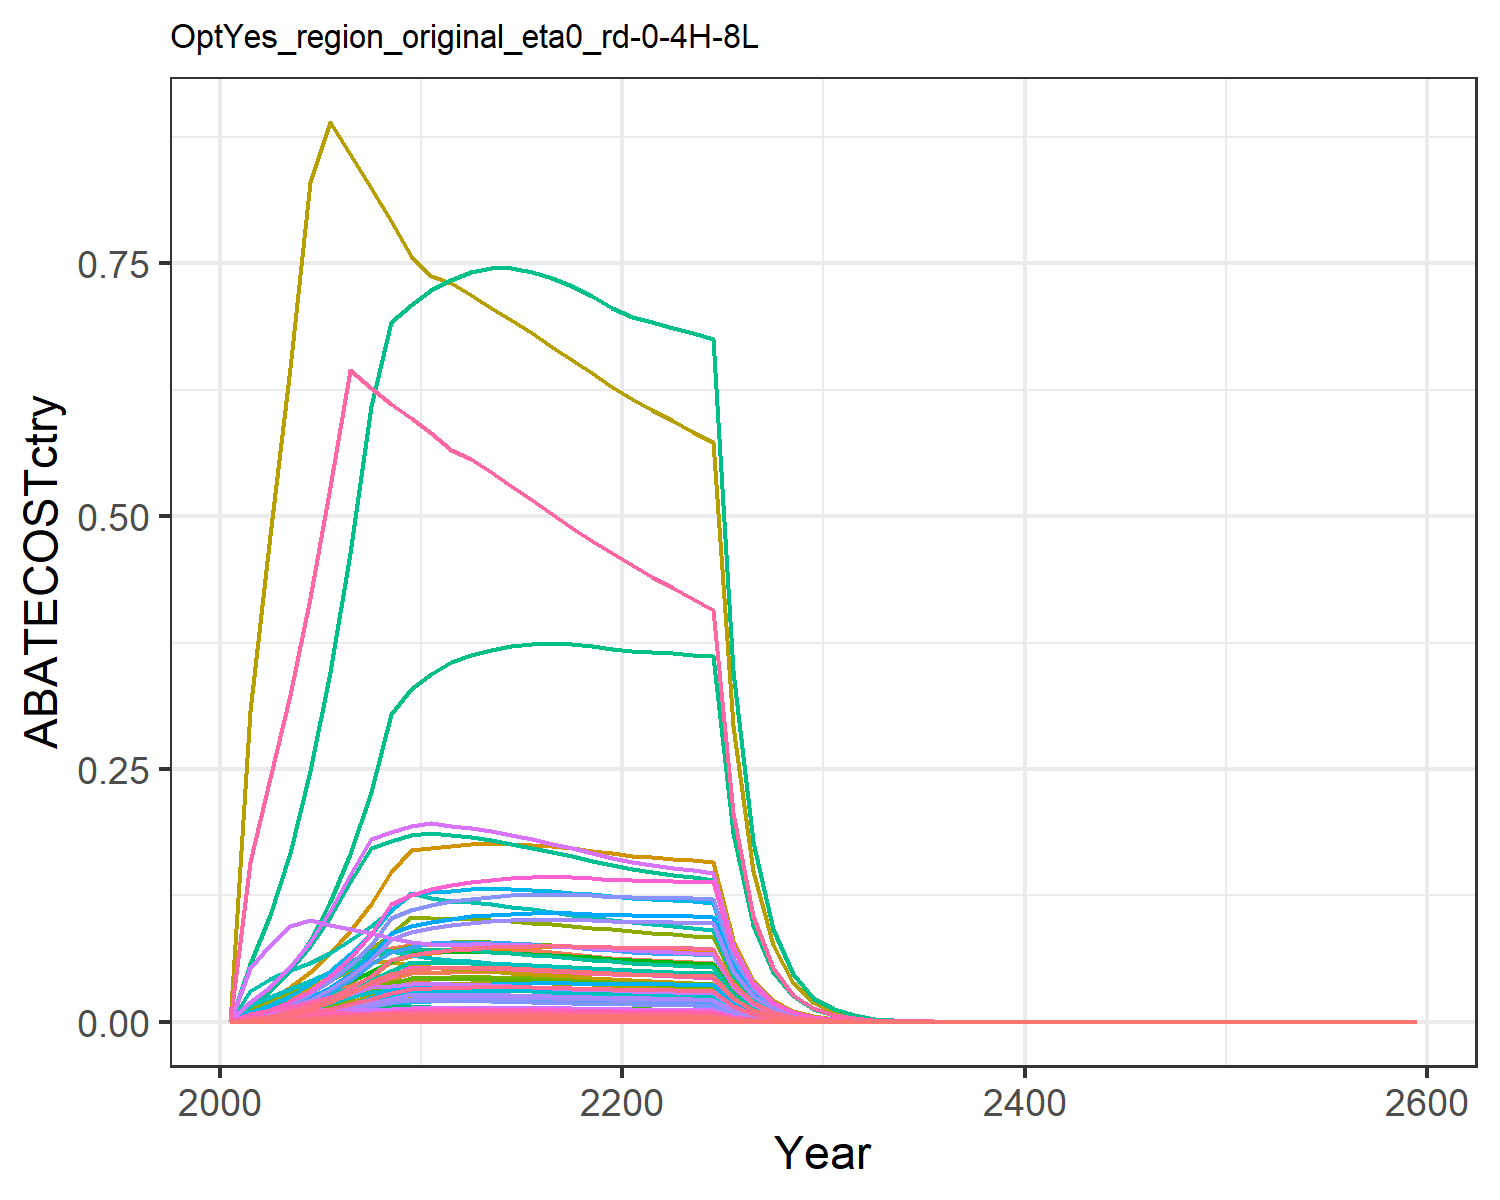

Values plotted in this chart, from the file beside it:
0.0, 0.0, 0.0, 0.0, 0.0, 0.0, 0.0, 0.0, 0.0, 0.0, 0.0, 0.0, 0.0, 0.0, 0.0, 0.0, 0.0, 0.0, 0.0, 0.0, 0.0, 0.0, 0.0, 0.0
0.0003334, 0.0005496, 0.0003442, 0.007473, 0.003569, 0.0002625, 0.009868, 0.001517, 0.0016, 2.2145848302023565e-5, 0.001799, 7.05148911326208e-5, 9.927504678560531e-5, 0.003031, 0.001373, 0.0007646, 4.6869637301227526e-5, 0.0004265, 0.001665, 1.2417532933346857e-5, 0.0003255, 0.01265, 2.0614570118040694e-5, 0.0001608
0.0006589, 0.001148, 0.0005369, 0.01357, 0.006355, 0.0004094, 0.01484, 0.002334, 0.002496, 4.626011714783e-5, 0.002768, 0.0001473, 0.0002074, 0.00599, 0.002142, 0.001389, 8.346591689680666e-5, 0.0006652, 0.002596, 2.2113266318170204e-5, 0.0005796, 0.02254, 3.671063177377554e-5, 0.0003178
0.001106, 0.002026, 0.0007302, 0.02103, 0.009705, 0.0005568, 0.01956, 0.00315, 0.003394, 8.165293438858892e-5, 0.003735, 0.00026, 0.000366, 0.01006, 0.002913, 0.002152, 0.0001275, 0.0009047, 0.003531, 3.376720461914527e-5, 0.0008851, 0.03441, 5.6057544686856025e-5, 0.0005335
0.001745, 0.003371, 0.0008468, 0.03093, 0.01397, 0.0006457, 0.02474, 0.004117, 0.003936, 0.0001358, 0.004882, 0.0004325, 0.0006088, 0.01587, 0.003378, 0.003164, 0.0001835, 0.001049, 0.004095, 4.861645815463046e-5, 0.001274, 0.04954, 8.070905798268735e-5, 0.0008418
0.002564, 0.005109, 0.0008417, 0.04269, 0.01906, 0.0006418, 0.0302, 0.005215, 0.003912, 0.0002059, 0.006184, 0.0006555, 0.0009229, 0.02331, 0.003358, 0.004369, 0.0002503, 0.001043, 0.00407, 6.632533470027796e-5, 0.001738, 0.06759, 0.0001101, 0.001236
0.003588, 0.007239, 0.0008302, 0.05685, 0.02523, 0.0006331, 0.03601, 0.006456, 0.003859, 0.0002917, 0.007655, 0.0009287, 0.001308, 0.03262, 0.003312, 0.005817, 0.0003313, 0.001029, 0.004015, 8.77705871336207e-5, 0.002301, 0.08945, 0.0001457, 0.00173
0.004909, 0.01005, 0.0008146, 0.07061, 0.03277, 0.0006211, 0.04252, 0.007884, 0.003786, 0.0004049, 0.009349, 0.001289, 0.001815, 0.04463, 0.00325, 0.007224, 0.0004304, 0.001009, 0.003939, 0.000114, 0.002989, 0.1162, 0.0001893, 0.002368
0.006586, 0.01218, 0.0007958, 0.07331, 0.04187, 0.0006068, 0.04253, 0.009511, 0.003699, 0.0004906, 0.01128, 0.001562, 0.002199, 0.05988, 0.003175, 0.007501, 0.0005499, 0.000986, 0.003848, 0.0001457, 0.003818, 0.1485, 0.0002418, 0.003177
0.007103, 0.01313, 0.0007748, 0.07597, 0.04778, 0.0005908, 0.04006, 0.01132, 0.003601, 0.0005289, 0.01342, 0.001684, 0.002371, 0.06458, 0.003091, 0.007773, 0.0006275, 0.00096, 0.003747, 0.0001663, 0.004358, 0.1694, 0.000276, 0.003426
0.007433, 0.01368, 0.0007649, 0.07681, 0.04845, 0.0005832, 0.03838, 0.01118, 0.003555, 0.0005512, 0.01326, 0.001755, 0.002471, 0.06758, 0.003051, 0.007859, 0.0006363, 0.0009476, 0.003699, 0.0001686, 0.004418, 0.1718, 0.0002798, 0.003585
0.007681, 0.0138, 0.0007652, 0.07568, 0.04892, 0.0005835, 0.03735, 0.01109, 0.003557, 0.0005562, 0.01315, 0.001771, 0.002493, 0.06984, 0.003053, 0.007743, 0.0006424, 0.0009481, 0.0037, 0.0001702, 0.004461, 0.1734, 0.0002826, 0.003705
0.007831, 0.01382, 0.0007672, 0.075, 0.04954, 0.000585, 0.03663, 0.01107, 0.003566, 0.000557, 0.01312, 0.001774, 0.002497, 0.0712, 0.003061, 0.007674, 0.0006506, 0.0009506, 0.00371, 0.0001724, 0.004518, 0.1756, 0.0002861, 0.003777
0.00795, 0.01378, 0.0007648, 0.07382, 0.04975, 0.0005832, 0.03575, 0.01097, 0.003555, 0.0005551, 0.01301, 0.001767, 0.002488, 0.07228, 0.003051, 0.007554, 0.0006534, 0.0009476, 0.003699, 0.0001731, 0.004537, 0.1764, 0.0002874, 0.003834
0.008034, 0.01366, 0.0007595, 0.07235, 0.04968, 0.0005792, 0.03483, 0.01084, 0.00353, 0.0005506, 0.01285, 0.001753, 0.002468, 0.07304, 0.00303, 0.007403, 0.0006525, 0.000941, 0.003673, 0.0001729, 0.004531, 0.1762, 0.000287, 0.003875
0.008082, 0.0135, 0.0007522, 0.07071, 0.0494, 0.0005736, 0.03389, 0.01068, 0.003496, 0.0005439, 0.01267, 0.001732, 0.002438, 0.07348, 0.003001, 0.007235, 0.0006488, 0.0009319, 0.003637, 0.0001719, 0.004506, 0.1752, 0.0002854, 0.003898
0.008096, 0.01329, 0.0007433, 0.06896, 0.04896, 0.0005668, 0.03298, 0.01052, 0.003455, 0.0005353, 0.01247, 0.001705, 0.0024, 0.0736, 0.002965, 0.007056, 0.000643, 0.0009209, 0.003594, 0.0001703, 0.004465, 0.1736, 0.0002828, 0.003905
0.008079, 0.01303, 0.0007332, 0.06715, 0.04838, 0.0005591, 0.0321, 0.01034, 0.003408, 0.0005251, 0.01226, 0.001672, 0.002354, 0.07345, 0.002925, 0.006871, 0.0006354, 0.0009085, 0.003546, 0.0001683, 0.004412, 0.1715, 0.0002795, 0.003896
0.008033, 0.01275, 0.0007223, 0.06531, 0.0477, 0.0005508, 0.03125, 0.01016, 0.003357, 0.0005136, 0.01204, 0.001635, 0.002302, 0.07304, 0.002882, 0.006682, 0.0006264, 0.0008949, 0.003493, 0.000166, 0.00435, 0.1691, 0.0002755, 0.003875
0.007963, 0.01243, 0.0007106, 0.06345, 0.04693, 0.0005419, 0.03044, 0.009971, 0.003303, 0.000501, 0.01182, 0.001595, 0.002246, 0.0724, 0.002835, 0.006492, 0.0006163, 0.0008805, 0.003436, 0.0001633, 0.00428, 0.1664, 0.0002711, 0.003841
0.007914, 0.01217, 0.0006998, 0.06192, 0.0463, 0.0005336, 0.02967, 0.009792, 0.003253, 0.0004904, 0.01161, 0.001562, 0.002198, 0.07195, 0.002792, 0.006335, 0.0006081, 0.000867, 0.003384, 0.0001611, 0.004223, 0.1642, 0.0002675, 0.003817
0.007897, 0.01197, 0.00069, 0.06077, 0.04588, 0.0005262, 0.02894, 0.009621, 0.003207, 0.0004824, 0.01141, 0.001536, 0.002163, 0.0718, 0.002753, 0.006217, 0.0006025, 0.000855, 0.003337, 0.0001596, 0.004184, 0.1627, 0.000265, 0.003809
0.007875, 0.01186, 0.0006804, 0.0597, 0.04546, 0.0005188, 0.02825, 0.009453, 0.003162, 0.000478, 0.01121, 0.001522, 0.002143, 0.0716, 0.002714, 0.006108, 0.000597, 0.0008429, 0.00329, 0.0001582, 0.004146, 0.1612, 0.0002626, 0.003798
0.007846, 0.01176, 0.0006706, 0.05868, 0.04503, 0.0005114, 0.02758, 0.009287, 0.003117, 0.0004739, 0.01101, 0.001509, 0.002124, 0.07133, 0.002675, 0.006004, 0.0005913, 0.0008309, 0.003243, 0.0001567, 0.004106, 0.1597, 0.0002601, 0.003784
0.007807, 0.01166, 0.0006608, 0.05768, 0.04458, 0.0005039, 0.02695, 0.009125, 0.003071, 0.0004698, 0.01082, 0.001496, 0.002106, 0.07098, 0.002636, 0.005902, 0.0005854, 0.0008187, 0.003196, 0.0001551, 0.004065, 0.1581, 0.0002575, 0.003765
0.004025, 0.005993, 0.0003377, 0.02942, 0.02288, 0.0002575, 0.01367, 0.004651, 0.00157, 0.0002415, 0.005515, 0.0007689, 0.001083, 0.0366, 0.001347, 0.00301, 0.0003005, 0.0004184, 0.001633, 7.961118849390574e-5, 0.002087, 0.08113, 0.0001322, 0.001941
0.002073, 0.003078, 0.0001725, 0.015, 0.01174, 0.0001315, 0.006935, 0.00237, 0.0008017, 0.000124, 0.002811, 0.0003949, 0.0005559, 0.01884, 0.0006882, 0.001535, 0.0001541, 0.0002137, 0.0008341, 4.0831655614121954e-5, 0.00107, 0.04161, 6.778536704602395e-5, 0.0009997
0.001066, 0.001579, 8.803798935460693e-5, 0.007642, 0.006013, 6.713264644411258e-5, 0.003518, 0.001207, 0.0004092, 6.360506305687209e-5, 0.001432, 0.0002025, 0.0002851, 0.009689, 0.0003512, 0.0007819, 7.896332031857964e-5, 0.0001091, 0.0004257, 2.0920358830186623e-5, 0.0005483, 0.02132, 3.47302645633666e-5, 0.000514
0.0005471, 0.0008087, 4.4902373261435816e-5, 0.003892, 0.003077, 3.4239936313400174e-5, 0.001785, 0.0006148, 0.0002087, 3.2584325316631155e-5, 0.000729, 0.0001038, 0.0001461, 0.004974, 0.0001791, 0.0003982, 4.041551773103962e-5, 5.5633468553460965e-5, 0.0002171, 1.070759347289219e-5, 0.0002807, 0.01091, 1.777586881607067e-5, 0.0002639
0.0002804, 0.0004138, 2.2886923782798206e-5, 0.001981, 0.001574, 1.7452235946862205e-5, 0.0009053, 0.0003129, 0.0001064, 1.667388345752581e-5, 0.000371, 5.3091534843485984e-5, 7.474541222213432e-5, 0.00255, 9.130870254746497e-5, 0.0002027, 2.0666064282657005e-5, 2.8356607058213364e-5, 0.0001107, 5.475219110044949e-6, 0.0001435, 0.00558, 9.089509877807644e-6, 0.0001353
0.0001433, 0.0002112, 1.1637023314553734e-5, 0.001006, 0.0008023, 8.873716648515782e-6, 0.0004582, 0.0001588, 5.4089898647564874e-5, 8.50840202792692e-6, 0.0001884, 2.7091716448586654e-5, 3.814132553757277e-5, 0.001303, 4.6426575736015787e-5, 0.0001029, 1.0536338760315264e-5, 1.441812366702097e-5, 5.627422913291836e-5, 2.791473138830694e-6, 7.316742451302281e-5, 0.002845, 4.63417484470827e-6, 6.913470152750359e-5
7.302931808143102e-5, 0.0001074, 5.900611235738162e-6, 0.0005095, 0.0004077, 4.4994626841990625e-6, 0.0002313, 8.039379495442091e-5, 2.742655532025969e-5, 4.328432396767109e-6, 9.532935071094193e-5, 1.37822193609559e-5, 1.940342599827708e-5, 0.000664, 2.354082887177656e-5, 5.213653892769548e-5, 5.354299023801769e-6, 7.31078216552914e-6, 2.8534131085646595e-5, 1.418555557316081e-6, 3.718182174625197e-5, 0.001446, 2.354969635240331e-6, 3.522334893662993e-5
3.71510902575916e-5, 5.457364272615971e-5, 2.988840522274525e-6, 0.0002579, 0.0002069, 2.2791158172809032e-6, 0.0001167, 4.0650423795617494e-5, 1.3892391254503871e-5, 2.198949607629564e-6, 4.820245777373569e-5, 7.001704792403436e-6, 9.85741535837515e-6, 0.0003378, 1.1924151659704099e-5, 2.6388800365548324e-5, 2.7173407982888507e-6, 3.70313533850733e-6, 1.4453412341442751e-5, 7.199259647992862e-7, 1.88700109457194e-5, 0.0007337, 1.195162063254778e-6, 1.7918636650286784e-5
1.8877304239206194e-5, 2.7696054202045684e-5, 1.5128540018854832e-6, 0.0001305, 0.0001049, 1.1536144064019826e-6, 5.88294902599886e-5, 2.0541936120698518e-5, 7.031877260932239e-6, 1.1159641262371185e-6, 2.4358216126531412e-5, 3.553356267789942e-6, 5.002625744217886e-6, 0.0001716, 6.035618301823816e-6, 1.334825896666142e-5, 1.3777680527606452e-6, 1.8744068392518258e-6, 7.315847914499172e-6, 3.65022670427629e-7, 9.567625177021415e-6, 0.000372, 6.059807108702943e-7, 9.104862152198449e-6
9.58295302918388e-6, 1.4044097512365163e-5, 7.653496221882826e-7, 6.595843772262676e-5, 5.31538039237781e-5, 5.836110748230354e-7, 2.965904463413205e-5, 1.0376140019049198e-5, 3.557411751709963e-6, 5.658823778593651e-7, 1.2303818863913286e-5, 1.801833631497222e-6, 2.5367282738952386e-6, 8.712637785988432e-5, 3.053406463027096e-6, 6.74881980995977e-6, 6.980634993337876e-7, 9.482584337025202e-7, 3.701071901433031e-6, 1.8494332347473992e-7, 4.847557539168679e-6, 0.0001885, 3.070277429581119e-7, 4.622029990940103e-6
4.8608789025688125e-6, 7.116564705659123e-6, 3.870259168907164e-7, 3.3336103907620125e-5, 2.6915374975353538e-5, 2.951234374365382e-7, 1.4950871547103065e-5, 5.239586304957117e-6, 1.7989301948393079e-6, 2.8674954401895266e-7, 6.212996422530969e-6, 9.13043050013916e-7, 1.2854361688927195e-6, 4.419418218023113e-5, 1.5440622190604301e-6, 3.4109261257024254e-6, 3.5347688131820304e-7, 4.795201815135766e-7, 1.8715769951451034e-6, 9.364934460097832e-8, 2.454647066622455e-6, 9.543590883690708e-5, 1.5546896401627593e-7, 2.344489011015684e-6
2.463957030789151e-6, 3.6040409678573225e-6, 1.9564514372192437e-7, 1.6843344652607046e-5, 1.3622419767436201e-5, 1.4918759910666045e-7, 7.536046687721343e-6, 2.645172821291062e-6, 9.093756804261398e-7, 1.4521853547356948e-7, 3.136592913854489e-6, 4.623922768594825e-7, 6.509832771661489e-7, 2.240182651853578e-5, 7.805375856753573e-7, 1.7233988854544905e-6, 1.7890185293015935e-7, 2.424018411570032e-7, 9.460993029704631e-7, 4.7397841726819746e-8, 1.24234690220948e-6, 4.83020582939527e-5, 7.86860108981382e-8, 1.1884106348025239e-6
1.2482174519184317e-6, 1.8242468281976775e-6, 9.88709666696422e-8, 8.508048442097905e-6, 6.8916752876369775e-6, 7.539324441277004e-8, 3.798387940986595e-6, 1.3351359255976033e-6, 4.59560870661777e-7, 7.350483945543722e-8, 1.5831774202254264e-6, 2.340477402912271e-7, 3.295062928449735e-7, 1.1348554567256294e-5, 3.9445142439823896e-7, 8.705373846419995e-7, 9.050767042860606e-8, 1.224998683931465e-7, 4.781194711539467e-7, 2.3978892156656058e-8, 6.285117909151615e-7, 2.443634149948709e-5, 3.98077908365242e-8, 6.02037647519719e-7
6.319972360995265e-7, 9.229485154840587e-7, 4.9952286438946186e-8, 4.296687691396013e-6, 3.485252534539966e-6, 3.809070617314514e-8, 1.9144306350437837e-6, 6.737888710718662e-7, 2.321825812033568e-7, 3.718859827938728e-8, 7.989653384562288e-7, 1.1841271209313515e-7, 1.6670844050439499e-7, 5.745998110511378e-6, 1.9928752799218955e-7, 4.396339878583302e-7, 4.577146696427802e-8, 6.189024666010993e-8, 2.415588881104022e-7, 1.2126586232866672e-8, 3.178504820453326e-7, 1.2357927149985267e-5, 2.0131564259320193e-8, 3.048235935778178e-7
3.1983964577858487e-7, 4.6675885190939897e-7, 2.523141546373448e-8, 2.1694561687535374e-6, 1.7619779570606804e-6, 1.9240008841964356e-8, 9.648677067377928e-7, 3.399838061335963e-7, 1.172778182425027e-7, 1.8807232630850325e-8, 4.031459829620622e-7, 5.988436041752819e-8, 8.430875502587203e-8, 2.9079209454342655e-6, 1.0066218733865886e-7, 2.2197719160805222e-7, 2.313987725541792e-8, 3.126140238931539e-8, 1.220138876389717e-7, 6.1306253779188165e-9, 1.6069008987290228e-7, 6.247580345310575e-6, 1.0177561629907782e-8, 1.5426439330113015e-7
1.6179408600805787e-7, 2.3596473074606756e-7, 1.2742013511907717e-8, 1.0951921390373875e-6, 8.905093250719977e-7, 9.716317857232431e-9, 4.86279047175599e-7, 1.7152828976759686e-7, 5.922598939567573e-8, 9.50778665613538e-9, 2.033948080367877e-7, 3.027387038085643e-8, 4.2621350613566084e-8, 1.4710009148644637e-6, 5.083499786410852e-8, 1.1205927033520681e-7, 1.1694968370288997e-8, 1.5787192447382576e-8, 6.161773235317563e-8, 3.0984377787943755e-9, 8.121328811467578e-8, 3.1575471953784476e-6, 5.143772373320169e-9, 7.803618734314853e-8
8.181344909143866e-8, 1.1924963124487e-7, 6.433595190054376e-9, 5.52789576818129e-7, 4.499468389448146e-7, 4.905885225511032e-9, 2.4507221946050737e-7, 8.652910329838736e-8, 2.990391119473728e-8, 4.804955592788032e-9, 1.0260447637422653e-7, 1.5299523228991226e-8, 2.1539576392438352e-8, 7.438322464748792e-7, 2.566719909999431e-8, 5.656103109139704e-8, 5.9091060605633546e-9, 7.971142496358617e-9, 3.111153085177482e-8, 1.565544846060996e-9, 4.1034564421387115e-8, 1.5954110073633778e-6, 2.598989201421283e-9, 3.946009275129308e-8
4.135565315858167e-8, 6.024716002951712e-8, 3.247854087602128e-9, 2.789756012158082e-7, 2.272898556433447e-7, 2.4766244863547627e-9, 1.2350770648533306e-7, 4.364580332981519e-8, 1.509630888173703e-8, 2.4275540772028784e-9, 5.175431878850431e-8, 7.729607334882236e-9, 1.088219973794735e-8, 3.75997696405673e-7, 1.2957501218460965e-8, 2.8544582452031184e-8, 2.9849745508521847e-9, 4.024049846915928e-9, 1.570594817726518e-8, 7.908322300893606e-10, 2.07285381659688e-8, 8.059190690300644e-7, 1.3128748316022878e-9, 1.994657269129494e-8
2.0898150926277473e-8, 3.042974796149581e-8, 1.639356442357081e-9, 1.4077172650771647e-7, 1.1479028417545772e-7, 1.250077804450416e-9, 6.224235010060019e-8, 2.2013085319550965e-8, 7.61987163018136e-9, 1.2261135412191011e-9, 2.61026753600461e-8, 3.9040844900665595e-9, 5.496401741263084e-9, 1.9000199506673438e-7, 6.540307084736225e-9, 1.4403661598728368e-8, 1.507529123897636e-9, 2.0311417517460184e-9, 7.927587457211006e-9, 3.994012674701912e-10, 1.0468724087480199e-8, 4.07020712360993e-7, 6.630532391331811e-10, 1.007955272683553e-8
1.0557395767873735e-8, 1.5365748787407644e-8, 8.273525954773134e-10, 7.102526252362902e-8, 5.79622845308588e-8, 6.308909333796693e-10, 3.136680341544865e-8, 1.1101490438426992e-8, 3.845606975728894e-9, 6.191360074046893e-10, 1.3163924852894118e-8, 1.971399224044983e-9, 2.7754527739692445e-9, 9.598582504650412e-8, 3.3007709012903826e-9, 7.267253671816825e-9, 7.612127859562609e-10, 1.025079327881379e-9, 4.000905409665797e-9, 2.0167394891807752e-10, 5.28608469429432e-9, 2.0552131662781154e-7, 3.3480255565010454e-10, 5.092021187699823e-9
5.332041945645981e-9, 7.757341638455886e-9, 4.1749748573632027e-10, 3.583135844526199e-8, 2.926235549722198e-8, 3.1835928224518974e-10, 1.5806919706868024e-8, 5.5981821202381475e-9, 1.940564702731863e-9, 3.12568531254637e-10, 6.638212152896508e-9, 9.952536318461977e-10, 1.4011771028512213e-9, 4.847790653949061e-8, 1.6656303005676976e-9, 3.6662387716044753e-9, 3.84299537742061e-10, 5.172740671996695e-10, 2.018931176786422e-9, 1.0181542766188707e-10, 2.668688626834779e-9, 1.0375777763242405e-7, 1.6902562561342583e-10, 2.5717393908404863e-9
2.692333181107347e-9, 3.915481110148819e-9, 2.1065324960664255e-10, 1.8074698663493406e-8, 1.4770793557430987e-8, 1.6063190710983802e-10, 7.965577356191035e-9, 2.8228070726286188e-9, 9.791346646829705e-10, 1.5776747200192966e-10, 3.347228048738146e-9, 5.023495131350795e-10, 7.072374447181189e-10, 2.4478178839810115e-8, 8.404132897688257e-10, 1.8493901403821754e-9, 1.9398332908446244e-10, 2.6099669319128474e-10, 1.018675387642518e-9, 5.139349301863462e-11, 1.3470770929490864e-9, 5.237393529484877e-8, 8.531926358725807e-11, 1.2985605450412097e-9
1.3591649649902122e-9, 1.9759624089933204e-9, 1.0627671491692218e-10, 9.116752384500121e-9, 7.454795810525239e-9, 8.104043697570125e-11, 4.014029914639105e-9, 1.4232677162088414e-9, 4.939834339992397e-10, 7.961795377576741e-11, 1.6876823310923066e-9, 2.535125891830151e-10, 3.569100617988627e-10, 1.23572681565923e-8, 4.2399708419374786e-10, 9.328195333211435e-10, 9.790307496668472e-11, 1.3167549614518226e-10, 5.139321323906853e-10, 2.593821347200597e-11, 6.79867647592927e-10, 2.6433041115812964e-8, 4.306049544829012e-11, 6.555496214672383e-10
6.860130052965141e-10, 9.97013523940151e-10, 5.361272675170301e-11, 4.598054544228052e-9, 3.761932804526862e-9, 4.0881944900284725e-11, 2.0227284249405e-9, 7.17572448413478e-10, 2.491966268205774e-10, 4.017291842273618e-11, 8.508830269064946e-10, 1.2791512568972362e-10, 1.8008650206309876e-10, 6.237099162881855e-9, 2.1389106575384667e-10, 4.70469627037825e-10, 4.940508080197497e-11, 6.642548558491918e-11, 2.5926001762776184e-10, 1.3089267450275728e-11, 3.4308336153289486e-10, 1.3338973598255805e-8, 2.1729728690541953e-11, 3.3087636712808507e-10
3.461921206814867e-10, 5.029896080028639e-10, 2.704339741981299e-11, 2.318868781814368e-9, 1.898169875721625e-9, 2.0621720815537102e-11, 1.01926817304998e-9, 3.6176034862508087e-10, 1.257000683064798e-10, 2.026708766188819e-11, 4.289681705776538e-10, 6.453270430479475e-11, 9.085296929709696e-11, 3.1475126119008675e-9, 1.0789119386741298e-10, 2.3726498249120214e-10, 2.4928471867720205e-11, 3.3506424953846734e-11, 1.3077625624689144e-10, 6.604491483601027e-12, 1.731106150911054e-10, 6.730486474077174e-9, 1.0964235288402032e-11, 1.669746642338764e-10
1.7467620200586125e-10, 2.537223214369705e-10, 1.3640226904764379e-11, 1.169362743062348e-9, 9.576631284855248e-10, 1.0401243110251711e-11, 5.136100807003409e-10, 1.8237038253753943e-10, 6.340096353384221e-11, 1.0223297755113015e-11, 2.1625114433354297e-10, 3.2552138820181895e-11, 4.58288320727493e-11, 1.5881226520410327e-9, 5.441847200378912e-11, 1.1964835308251723e-10, 1.257689243863304e-11, 1.6900067400669413e-11, 6.596130586966556e-11, 3.3320926947261995e-12, 8.733762733389524e-11, 3.395659585285465e-9, 5.531667108430267e-12, 8.424946276120485e-11
8.812282754491934e-11, 1.2796922998635052e-10, 6.879423087208994e-12, 5.896523185357215e-10, 4.831127748491212e-10, 5.2458476305365494e-12, 2.5880524401267337e-10, 9.193220746151017e-11, 3.197615811901656e-11, 5.156296593195082e-12, 1.0901136899555512e-10, 1.641823279731539e-11, 2.3114562086254564e-11, 8.01195909797122e-10, 2.7445855211011242e-11, 6.033280025608384e-11, 6.344670922661277e-12, 8.523517582463674e-12, 3.326746201734611e-11, 1.6809423897831438e-12, 4.4059254486223385e-11, 1.7130100093595419e-9, 2.7905627425810984e-12, 4.2503219055613756e-11
4.4451559093255593e-11, 6.453638488071858e-11, 3.469407596959732e-12, 2.97316392889101e-10, 2.43694841710176e-10, 2.645568297102732e-12, 1.3040892638803968e-10, 4.6340725186442365e-11, 1.6126108903807764e-11, 2.6003809004169964e-12, 5.494990311133229e-11, 8.279907529191192e-12, 1.1656944996128377e-11, 4.041450816074588e-10, 1.384140172323239e-11, 3.042119903739645e-11, 3.2004195639081817e-12, 4.298551823103034e-12, 1.6777334958384652e-11, 8.479117318519679e-13, 2.2224651482755344e-11, 8.640874860102658e-10, 1.4076335407359024e-12, 2.1439783608181896e-11
2.241995166641433e-11, 3.2543211224809464e-11, 1.74958098441526e-12, 1.4990632946921616e-10, 1.229163979549169e-10, 1.3341286246213646e-12, 6.571076588900299e-11, 2.33583030457901e-11, 8.132204908825289e-12, 1.3112718517413222e-12, 2.7697807577401076e-11, 4.175238203106472e-12, 5.878148023725612e-12, 2.0383791661501176e-10, 6.980054253020382e-12, 1.5338307590222775e-11, 1.6142485494538603e-12, 2.167708555436101e-12, 8.460610462165847e-12, 4.2767526440674455e-13, 1.1209815057606198e-11, 4.358340970738178e-10, 7.099914107888893e-13, 1.0813544497402147e-11
1.130670724878894e-11, 1.6408804106356756e-11, 8.82247617704219e-13, 7.55790339422075e-11, 6.19929430103637e-11, 6.727506821735314e-13, 3.311013389946335e-11, 1.1773470552306194e-11, 4.1007638236829295e-12, 6.61164099534219e-13, 1.3960745403324502e-11, 2.1052214330932924e-12, 2.963855618401605e-12, 1.0279842185483134e-10, 3.5197777588052533e-12, 7.733192281354092e-12, 8.141470137089413e-13, 1.0930935612275928e-12, 4.2663663420324175e-12, 2.156982203711655e-13, 5.653675486632655e-12, 2.1981313145688152e-10, 3.580845013293255e-13, 5.453427544049332e-12
5.701585872389302e-12, 8.272901925555009e-12, 4.448634685437308e-13, 3.8103489437611903e-11, 3.126414672918025e-11, 3.3922698790127553e-13, 1.6683254254445566e-11, 5.934084975440985e-12, 2.0677641760363988e-12, 3.33342132472988e-13, 7.036519026040045e-12, 1.0613991327259562e-12, 1.4943006628400641e-12, 5.1837729310113747e-11, 1.7748084674456314e-12, 3.898721577162714e-12, 4.105888583393282e-13, 5.511801713400087e-13, 2.151267389005378e-12, 1.0878045924968921e-13, 2.8512493743635205e-12, 1.108556822946711e-10, 1.8058840002375443e-13, 2.7499770496473006e-12
2.874862446603174e-12, 4.170676947861448e-12, 2.243079610849941e-13, 1.920931319625393e-11, 1.5766143534069693e-11, 1.7104419531283493e-13, 8.406132617809118e-12, 2.9908197751505205e-12, 1.0426029537773196e-12, 1.68050142521519e-13, 3.5464541438824796e-12, 5.350907015670078e-13, 7.533324320489912e-13, 2.613770004456248e-11, 8.948895488144099e-13, 1.9654830816304738e-12, 2.0705515906582333e-13, 2.7791470679414e-13, 1.0847067379033397e-12, 5.4856713317299235e-14, 1.437851711644022e-12, 5.5903224027340654e-11, 9.106861799318203e-14, 1.3865976810656391e-12
1.449451896899959e-12, 2.1024513042747443e-12, 1.1309568604485617e-13, 9.683761348009046e-12, 7.95026050116917e-12, 8.624018746069173e-14, 4.235527888155697e-12, 1.5073531719036174e-12, 5.256786061425607e-13, 8.471460286778884e-14, 1.7873891791166007e-12, 2.697408975757996e-13, 3.7975723704181814e-13, 1.3178139689763967e-11, 4.512017628263671e-13, 9.908354818104913e-13, 1.0440996234285825e-13, 1.401241145200753e-13, 5.469072612816106e-13, 2.766213311251699e-14, 7.250533806773739e-13, 2.8189848260112447e-11, 4.592240549901735e-14, 6.990966268429242e-13
7.307334750537802e-13, 1.0597874097754119e-12, 5.702067459407611e-14, 4.8816069598238156e-12, 4.008818705362509e-12, 4.348064756579531e-14, 2.1341005829387176e-12, 7.596771439103623e-13, 2.6503706542824196e-13, 4.2702282502745854e-14, 9.008099309153862e-13, 1.3596890761327935e-13, 1.9142509401750338e-13, 6.6436891288638675e-12, 2.2748727024116184e-13, 4.994825058385938e-13, 5.264740822073586e-14, 7.06478895548967e-14, 2.7574014597079706e-13, 1.3948282151934247e-14, 3.6559903344278257e-13, 1.4214375867287688e-11, 2.3155794471467935e-14, 3.5244585116891597e-13
3.6837103599223904e-13, 5.341797455853526e-13, 2.874782745433862e-14, 2.4607599297934867e-12, 2.021308604558868e-12, 2.1921419953776767e-14, 1.0752722385735512e-12, 3.828540535684877e-13, 1.3362240766486683e-13, 2.1523839774681452e-14, 4.5398066311495974e-13, 6.853434547950695e-14, 9.648671712621303e-14, 3.349159072026693e-12, 1.1469111580154538e-13, 2.5178318248809064e-13, 2.6545640266032842e-14, 3.561819205745314e-14, 1.3901852608783672e-13, 7.032940325988145e-15, 1.8434070643498372e-13, 7.1671089068080926e-12, 1.1675510929931744e-14, 1.7767195257710733e-13
